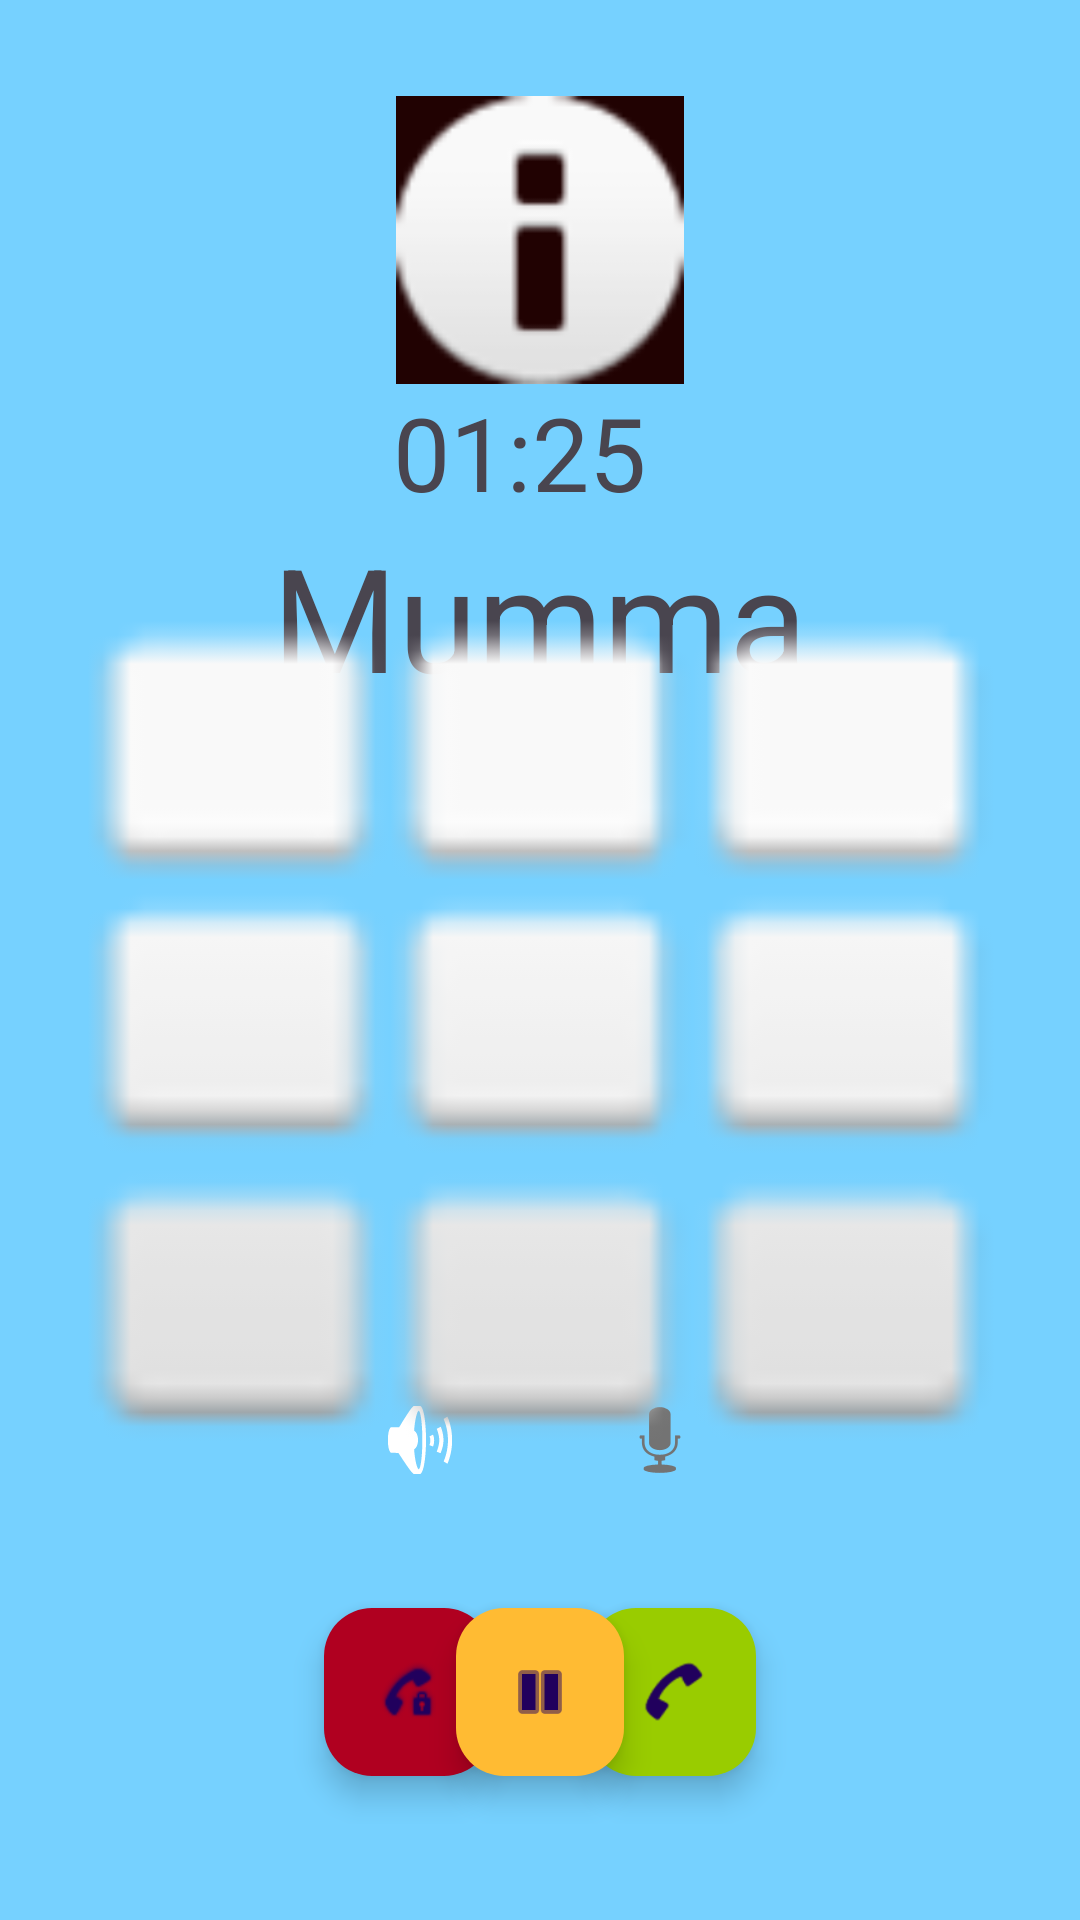

Android layout source for this screen:
<!-- AndroidManifest.xml: application theme Theme.GuardianCycle -->
<!-- res/layout/activity_fake_call.xml -->
<?xml version="1.0" encoding="utf-8"?>
<androidx.constraintlayout.widget.ConstraintLayout xmlns:android="http://schemas.android.com/apk/res/android"
    xmlns:app="http://schemas.android.com/apk/res-auto"
    xmlns:tools="http://schemas.android.com/tools"
    android:layout_width="match_parent"
    android:layout_height="match_parent"
    android:background="@color/material_dynamic_primary80">

    <LinearLayout
        android:id="@+id/caller_info"
        android:layout_width="match_parent"
        android:layout_height="wrap_content"
        android:gravity="center"
        android:orientation="vertical"
        android:padding="32dp"
        app:layout_constraintTop_toTopOf="parent">

        <com.google.android.material.imageview.ShapeableImageView
            android:id="@+id/image_caller"
            android:layout_width="96dp"
            android:layout_height="96dp"
            android:background="#210202"
            android:src="@android:drawable/ic_dialog_info"
            app:shapeAppearanceOverlay="@style/Base.Theme.GuardianCycle" />

        <TextView
            android:id="@+id/textView"
            android:layout_width="98dp"
            android:layout_height="wrap_content"
            android:text="01:25"
            android:textSize="34sp" />

        <TextView
            android:id="@+id/textView2"
            android:layout_width="wrap_content"
            android:layout_height="wrap_content"
            android:text="Mumma"
            android:textSize="48sp" />

    </LinearLayout>

    
    <LinearLayout
        android:id="@+id/call_answer_layout"
        android:layout_width="match_parent"
        android:layout_height="wrap_content"
        android:gravity="center"
        android:orientation="horizontal"
        android:padding="32dp"
        app:layout_constraintBottom_toBottomOf="parent">

        <com.google.android.material.floatingactionbutton.FloatingActionButton
            android:id="@+id/button_reject"
            android:layout_width="wrap_content"
            android:layout_height="wrap_content"
            android:layout_margin="16dp"
            android:contentDescription="TODO"
            android:src="@android:drawable/stat_sys_vp_phone_call_on_hold"
            app:backgroundTint="@color/design_default_color_error" />

        <com.google.android.material.floatingactionbutton.FloatingActionButton
            android:id="@+id/button_answer"
            android:layout_width="wrap_content"
            android:layout_height="wrap_content"
            android:layout_margin="16dp"
            android:contentDescription="TODO"
            android:src="@android:drawable/sym_action_call"
            app:backgroundTint="@android:color/holo_green_light" />
    </LinearLayout>

    
    <LinearLayout
        android:id="@+id/call_ongoing_layout"
        android:layout_width="match_parent"
        android:layout_height="wrap_content"
        android:gravity="center"
        android:orientation="vertical"
        android:padding="32dp"
        android:visibility="visible"
        app:layout_constraintBottom_toBottomOf="parent">

        <LinearLayout
            android:layout_width="match_parent"
            android:layout_height="wrap_content"
            android:gravity="center"
            android:orientation="horizontal">

            <ImageButton
                android:id="@+id/button_speaker"
                android:layout_width="48dp"
                android:layout_height="48dp"
                android:layout_margin="16dp"
                android:background="@drawable/ic_launcher_background"
                android:contentDescription="TODO"
                android:src="@android:drawable/ic_lock_silent_mode_off" />

            <ImageButton
                android:id="@+id/button_mute"
                android:layout_width="48dp"
                android:layout_height="48dp"
                android:layout_margin="16dp"
                android:background="@drawable/ic_launcher_background"
                android:contentDescription="TODO"
                android:src="@android:drawable/ic_btn_speak_now" />
        </LinearLayout>

        <com.google.android.material.floatingactionbutton.FloatingActionButton
            android:id="@+id/button_end_call"
            android:layout_width="wrap_content"
            android:layout_height="wrap_content"
            android:layout_margin="16dp"
            android:contentDescription="TODO"
            android:src="@android:drawable/ic_media_pause"
            app:backgroundTint="@android:color/holo_orange_light" />
    </LinearLayout>

    <ImageView
        android:id="@+id/imageView"
        android:layout_width="376dp"
        android:layout_height="307dp"
        app:layout_constraintBottom_toTopOf="@+id/call_ongoing_layout"
        app:layout_constraintEnd_toEndOf="parent"
        app:layout_constraintStart_toStartOf="parent"
        app:layout_constraintTop_toBottomOf="@+id/caller_info"
        app:srcCompat="@android:drawable/ic_dialog_dialer" />

</androidx.constraintlayout.widget.ConstraintLayout>
<!-- resources referenced by this layout -->
<resources>
  <style name="Base.Theme.GuardianCycle" parent="Theme.Material3.DayNight.NoActionBar">
          
          
      </style>
  <style name="Theme.GuardianCycle" parent="Base.Theme.GuardianCycle" />
</resources>
